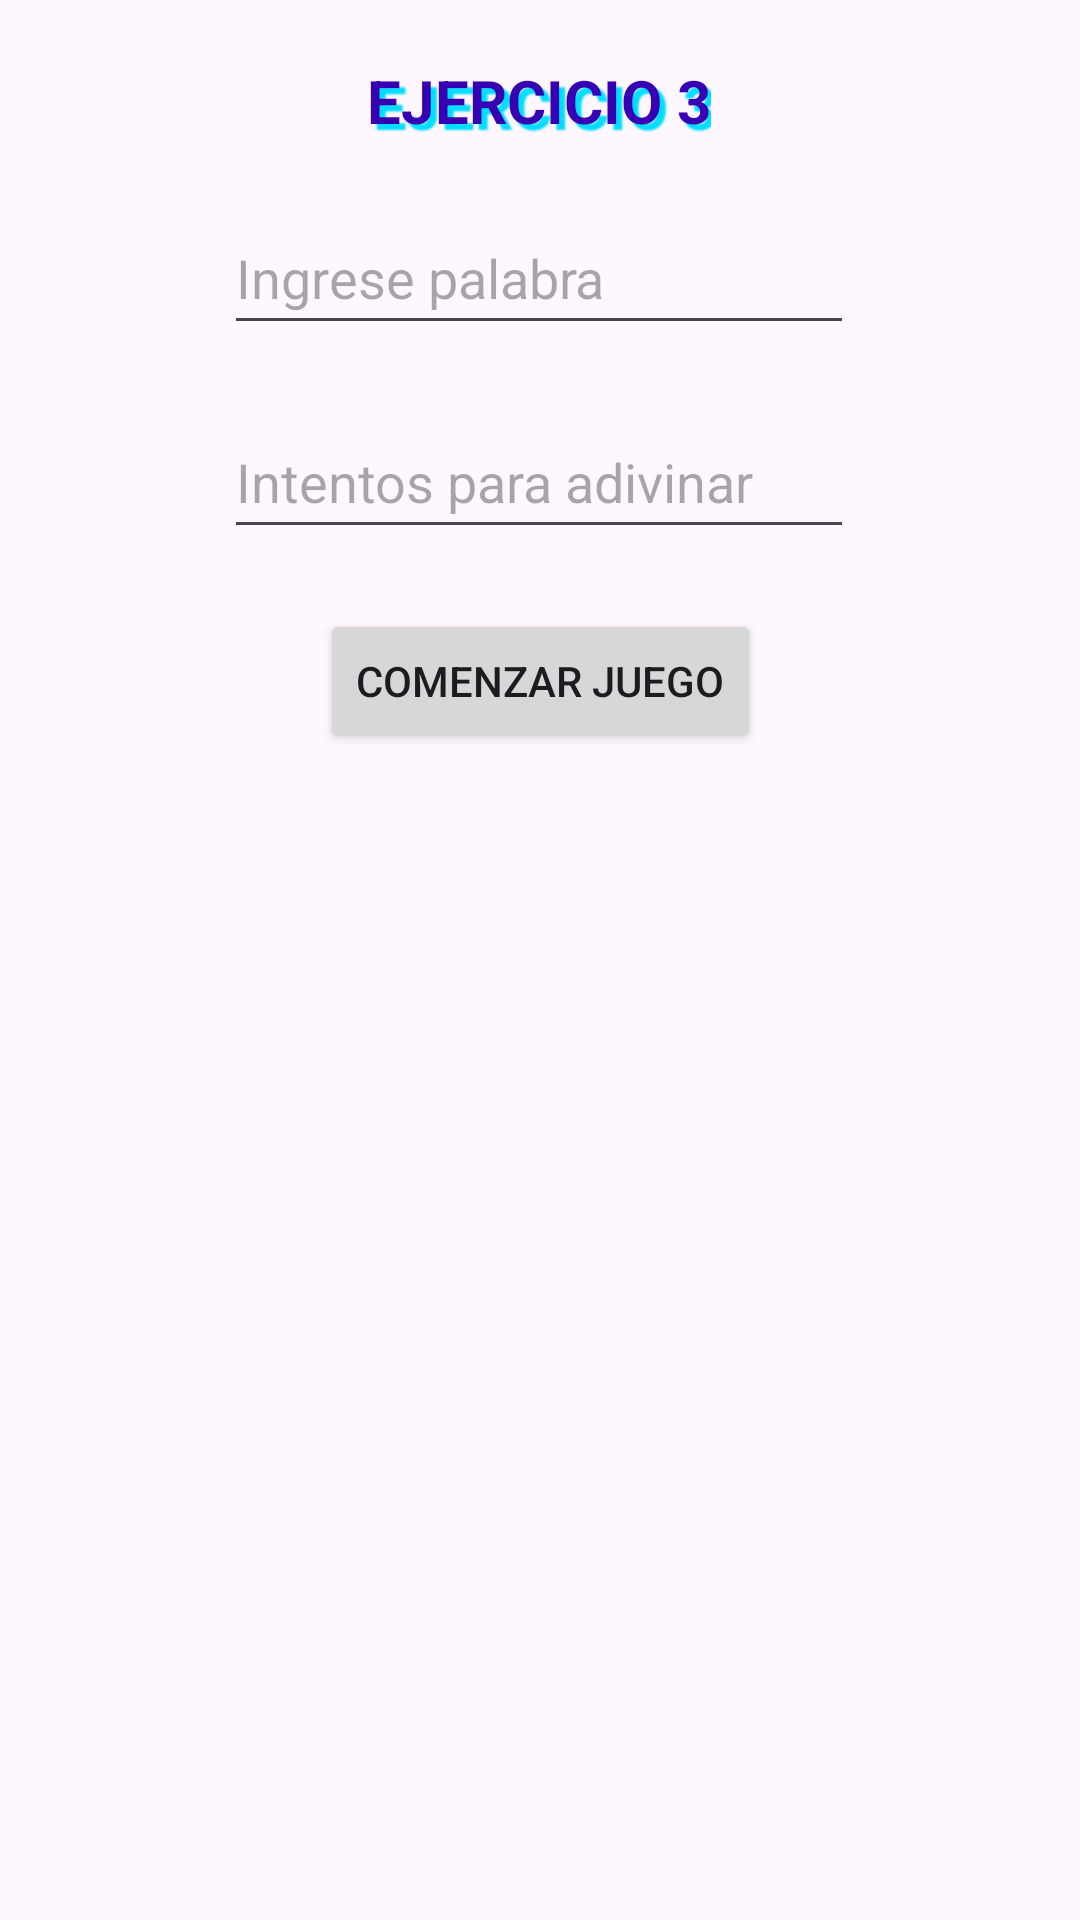

The Android layout XML behind this screen, and the referenced resources:
<!-- AndroidManifest.xml: application theme Theme.EvalQuilicheCruzado -->
<!-- res/layout/ly_ejercicio3.xml -->
<?xml version="1.0" encoding="utf-8"?>
<androidx.constraintlayout.widget.ConstraintLayout xmlns:android="http://schemas.android.com/apk/res/android"
    xmlns:app="http://schemas.android.com/apk/res-auto"
    xmlns:tools="http://schemas.android.com/tools"
    android:id="@+id/main"
    android:layout_width="match_parent"
    android:layout_height="match_parent"
    tools:context=".ActividadEjercicio3">

    <EditText
        android:id="@+id/tvPalabra"
        android:layout_width="wrap_content"
        android:layout_height="48dp"
        android:layout_marginTop="@dimen/separacion_vertical"
        android:ems="10"
        android:hint="Ingrese palabra "
        android:inputType="text"
        app:layout_constraintEnd_toEndOf="parent"
        app:layout_constraintHorizontal_bias="0.497"
        app:layout_constraintStart_toStartOf="parent"
        app:layout_constraintTop_toBottomOf="@+id/tvTitulo3" />

    <EditText
        android:id="@+id/tvIntentos"
        android:layout_width="wrap_content"
        android:layout_height="48dp"
        android:layout_marginTop="@dimen/separacion_vertical"
        android:ems="10"
        android:hint="Intentos para adivinar"
        android:inputType="number"
        app:layout_constraintEnd_toEndOf="parent"
        app:layout_constraintHorizontal_bias="0.497"
        app:layout_constraintStart_toStartOf="parent"
        app:layout_constraintTop_toBottomOf="@+id/tvPalabra" />

    <Button
        android:id="@+id/button"
        android:layout_width="wrap_content"
        android:layout_height="wrap_content"
        android:layout_marginTop="@dimen/separacion_vertical"
        android:onClick="juegoPalabra"
        android:text="Comenzar Juego"
        app:layout_constraintEnd_toEndOf="parent"
        app:layout_constraintStart_toStartOf="parent"
        app:layout_constraintTop_toBottomOf="@+id/tvIntentos" />

    <TextView
        android:id="@+id/tvTitulo3"
        style="@style/Titulos"
        android:layout_width="wrap_content"
        android:layout_height="wrap_content"
        android:layout_marginTop="@dimen/separacion_vertical"
        android:text="EJERCICIO 3"
        app:layout_constraintEnd_toEndOf="parent"
        app:layout_constraintHorizontal_bias="0.498"
        app:layout_constraintStart_toStartOf="parent"
        app:layout_constraintTop_toTopOf="parent" />
</androidx.constraintlayout.widget.ConstraintLayout>
<!-- resources referenced by this layout -->
<resources>
  <dimen name="separacion_vertical">20dp</dimen>
  <style name="Titulos">
          <item name="android:shadowColor">@android:color/holo_blue_bright</item>
          <item name="android:shadowDx">6</item>
          <item name="android:shadowDy">6</item>
          <item name="android:shadowRadius">1</item>
          <item name="android:textColor">@color/design_default_color_primary_variant</item>
          <item name="android:textSize">20sp</item>
          <item name="android:textStyle">bold</item>
      </style>
  <style name="Theme.EvalQuilicheCruzado" parent="Base.Theme.EvalQuilicheCruzado" />
  <style name="Base.Theme.EvalQuilicheCruzado" parent="Theme.Material3.DayNight.NoActionBar">
          
          
      </style>
</resources>
